Photos from the image-classification dataset "semi-conductor-image-classification-first" in the GitHub repository Natsukashii/Datasets. Its 2 classes are: bad 1, good semiconductor.

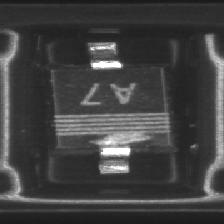
Label: bad 1

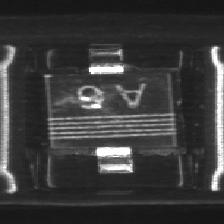
Label: bad 1

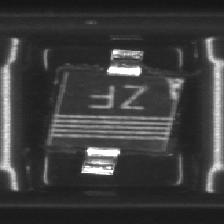
Label: bad 1

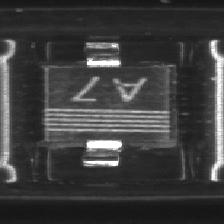
Label: good semiconductor

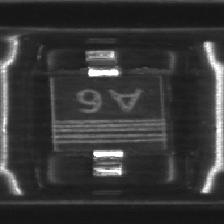
Label: good semiconductor

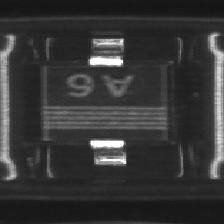
Label: good semiconductor
